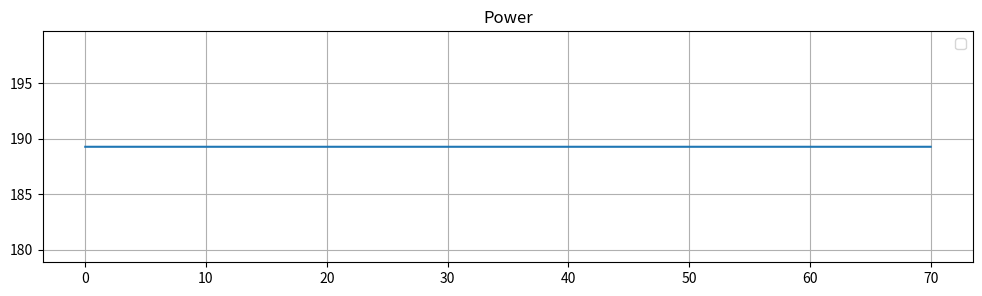
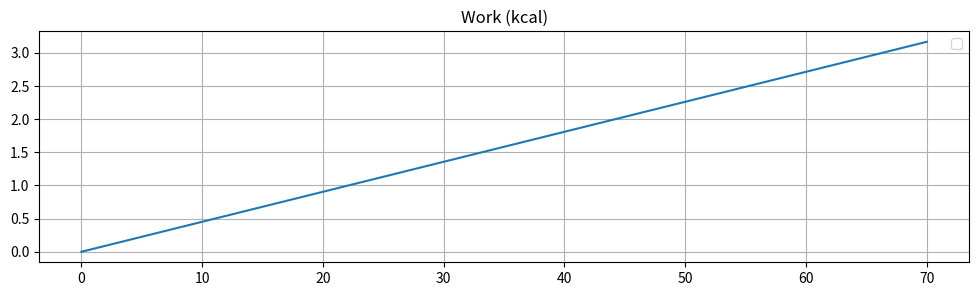

These charts were generated, in order, by the following Python code:
import math
import numpy as np
import pandas as pd
import matplotlib.pylab as plt
import seaborn as sns

# %%


rotational_rate = 5.2  # rad/s
resistance = 7.0  # Nms/rad

dt = 0.01
t = 0.0
work = 0.0

rows = []
for i in range(7000):
    power = rotational_rate * rotational_rate * resistance
    work += power * dt
    t += dt

    rows.append({
        "t": t,
        "power": power,
        "work": work,
    })

df = pd.DataFrame(rows)
figsize=(12, 3)
plt.figure(figsize=figsize)
plt.title("Power")
plt.plot(df.t, df.power)
plt.legend()
plt.grid()
plt.show()

plt.figure(figsize=figsize)
plt.title("Work (kcal)")
plt.plot(df.t, df.work / 4184.0)
plt.legend()
plt.grid()
plt.show()
